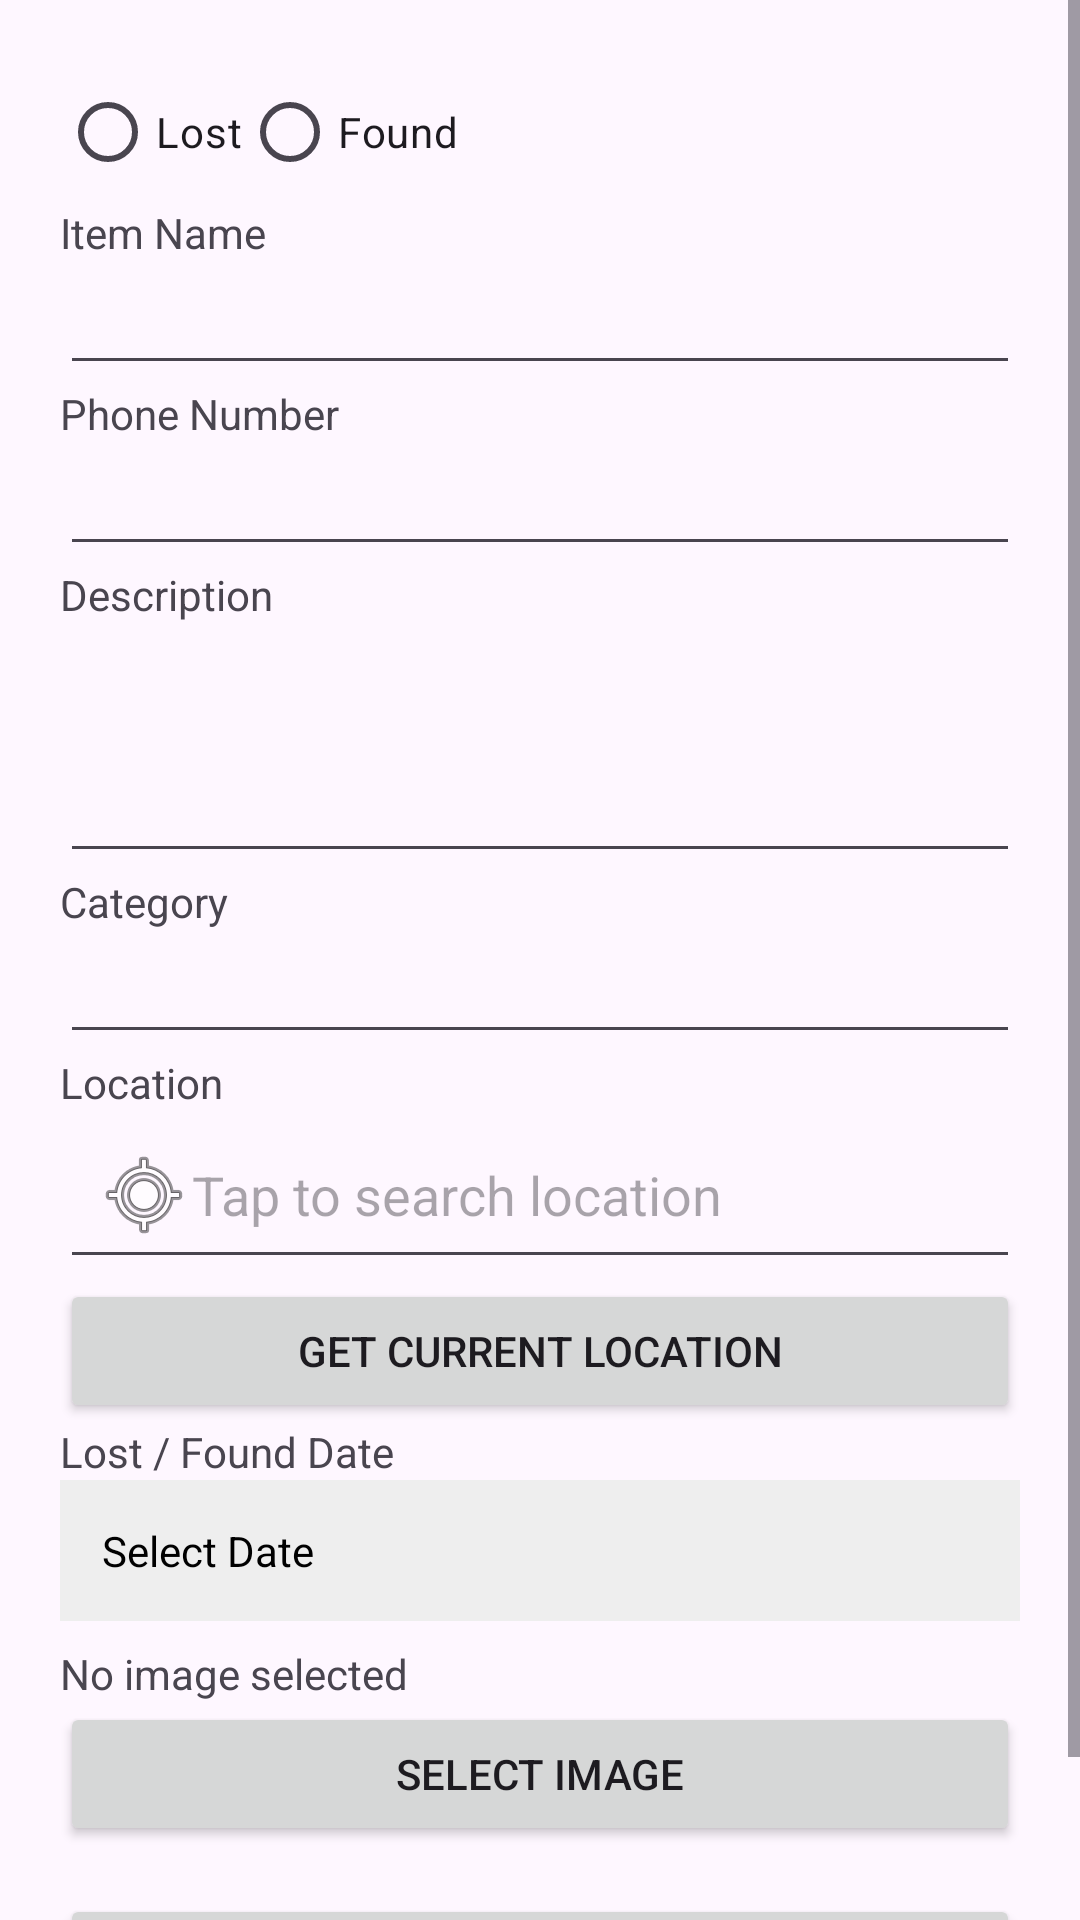

Layout XML and referenced resources for this Android screen:
<!-- AndroidManifest.xml: application theme Theme._71 -->
<!-- res/layout/activity_create_advert.xml -->
<ScrollView xmlns:android="http://schemas.android.com/apk/res/android"
    android:layout_width="match_parent"
    android:layout_height="match_parent"
    android:fitsSystemWindows="true">

    <LinearLayout
        android:layout_width="match_parent"
        android:layout_height="wrap_content"
        android:orientation="vertical"
        android:padding="20dp">

        
        <RadioGroup
            android:id="@+id/radioGroup"
            android:layout_width="match_parent"
            android:layout_height="wrap_content"
            android:orientation="horizontal">

            <RadioButton
                android:id="@+id/radioLost"
                android:layout_width="wrap_content"
                android:layout_height="wrap_content"
                android:text="Lost" />

            <RadioButton
                android:id="@+id/radioFound"
                android:layout_width="wrap_content"
                android:layout_height="wrap_content"
                android:text="Found" />
        </RadioGroup>

        
        <TextView
            android:text="Item Name"
            android:layout_width="wrap_content"
            android:layout_height="wrap_content" />

        <EditText
            android:id="@+id/etName"
            android:layout_width="match_parent"
            android:layout_height="wrap_content" />

        
        <TextView
            android:text="Phone Number"
            android:layout_width="wrap_content"
            android:layout_height="wrap_content" />

        <EditText
            android:id="@+id/etPhone"
            android:layout_width="match_parent"
            android:layout_height="wrap_content" />

        
        <TextView
            android:text="Description"
            android:layout_width="wrap_content"
            android:layout_height="wrap_content" />

        <EditText
            android:id="@+id/etDescription"
            android:layout_width="match_parent"
            android:layout_height="wrap_content"
            android:minLines="3" />

        
        <TextView
            android:text="Category"
            android:layout_width="wrap_content"
            android:layout_height="wrap_content" />

        <EditText
            android:id="@+id/etCategory"
            android:layout_width="match_parent"
            android:layout_height="wrap_content" />

        
        <TextView
            android:text="Location"
            android:layout_width="wrap_content"
            android:layout_height="wrap_content" />

        <EditText
            android:id="@+id/etLocation"
            android:layout_width="match_parent"
            android:layout_height="wrap_content"
            android:hint="Tap to search location"
            android:focusable="false"
            android:clickable="true"
            android:drawableStart="@android:drawable/ic_menu_mylocation"
            android:padding="12dp"/>

        <Button
            android:id="@+id/btnCurrentLocation"
            android:layout_width="match_parent"
            android:layout_height="wrap_content"
            android:text="Get Current Location"/>

        
        <TextView
            android:text="Lost / Found Date"
            android:layout_width="wrap_content"
            android:layout_height="wrap_content" />

        <TextView
            android:id="@+id/btnSelectDate"
            android:layout_width="match_parent"
            android:layout_height="wrap_content"
            android:text="Select Date"
            android:padding="14dp"
            android:background="#EEEEEE"
            android:textColor="#000000" />

        
        <TextView
            android:id="@+id/tvImageStatus"
            android:layout_width="match_parent"
            android:layout_height="wrap_content"
            android:text="No image selected"
            android:layout_marginTop="8dp" />

        
        <Button
            android:id="@+id/btnSelectImage"
            android:layout_width="match_parent"
            android:layout_height="wrap_content"
            android:text="Select Image" />

        
        <Button
            android:id="@+id/btnSave"
            android:layout_width="match_parent"
            android:layout_height="wrap_content"
            android:text="Save Advert"
            android:layout_marginTop="16dp" />

    </LinearLayout>
</ScrollView>
<!-- resources referenced by this layout -->
<resources>
  <style name="Theme._71" parent="Base.Theme._71" />
  <style name="Base.Theme._71" parent="Theme.Material3.DayNight.NoActionBar">
          
          
      </style>
</resources>
